Run: headless pygame with SDL's dummy video driver; simulated clock (each Clock.tick advances the game by its frame time, no real sleeping); random seed 0; keys injected as events and as key.get_pressed() state; mouse plan: one left click at the window centre at the start of phase 2, then a move to the lower-right quarter at the start of phase 3.
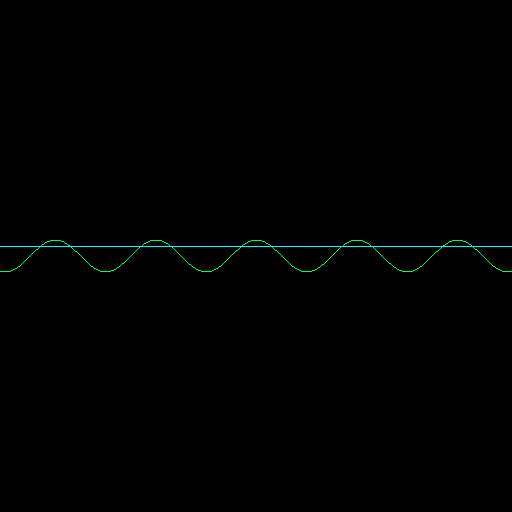
Frame 1 of 4 · flips 1–60 · no input
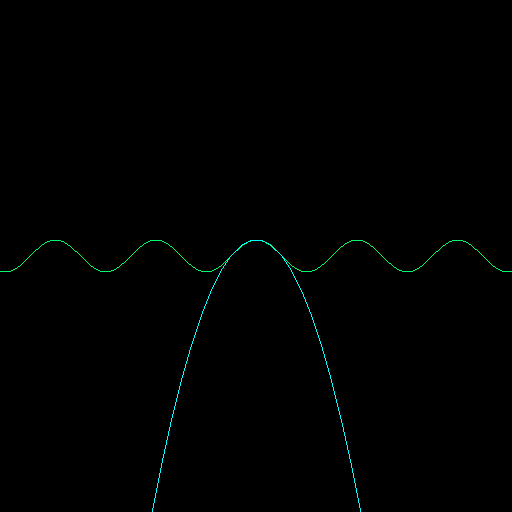
Frame 2 of 4 · flips 61–180 · clicked the window centre · tapped SPACE, RETURN · held RIGHT (→), D
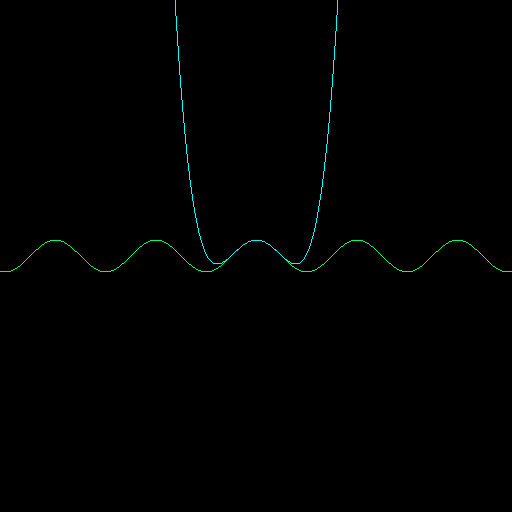
Frame 3 of 4 · flips 181–300 · moved the mouse to the lower-right quarter · held DOWN (↓), S
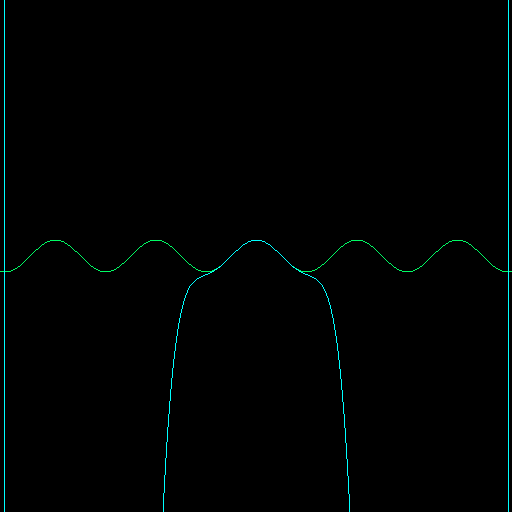
Frame 4 of 4 · flips 301–420 · held LEFT (←), A, UP (↑), W

The pygame program that drew these frames:

import pygame, sys, time, math

height, width = 512, 512
lenght = 1

def f(x):
    rx = 0
    for i in range(lenght//100):
        rx += ((-1)**(i%2)*(x**(i*2)))/math.factorial(i*2)
    k = lenght//100
    rx += (((-1)**(k%2)*(x**(k*2)))/math.factorial(k*2))*(lenght%100)/100
    return rx


def draw(surface, func, color):
    last = None
    for x in range(width):
        y = func((x-width//2)/16)*16
        if last:
            pygame.draw.line(surface, color, last, (x, height//2-y))
            last = (x, height//2-y)
        else:
            last = (x, height//2-y)


class main:

    def __init__(self):
        self._running = True
        self._display_surf = None
        self.size = (height, width)

    def on_init(self):
        pygame.init()
        self._display_surf = pygame.display.set_mode(self.size, 0 , 32)
        self._running = True


    def on_event(self, event):
        if event.type == pygame.QUIT:
            self._running = False
        #
        # if event.type == pygame.MOUSEBUTTONDOWN:
        #     self.blobs.touch(event.pos)
        #     self.render = -math.inf
        #
        # if event.type == pygame.MOUSEBUTTONUP:
        #     self.blobs.select()
        #     self.render = 0
        #
        # if event.type == pygame.KEYDOWN:
        #     if event.key == pygame.K_RETURN:
        #         self.blobs.ch_mode(1)
        #         self.render = 0



    def on_loop(self):
        pass

    def on_render(self):
        global lenght
        self._display_surf.fill((0,0,0))
        draw(self._display_surf, math.cos, (0,250,100))
        draw(self._display_surf, f, (0, 255, 255))
        lenght += 1
        pygame.display.update()
        print(lenght)

    def on_cleanup(self):
        pygame.quit()
        sys.exit()

    def on_execute(self):
        if self.on_init() == False:
            self._running = False

        while ( self._running ):
            for event in pygame.event.get():
                self.on_event(event)
            self.on_loop()
            self.on_render()
        self.on_cleanup()

if __name__ == "__main__":
    theThing = main()
    theThing.on_execute()
